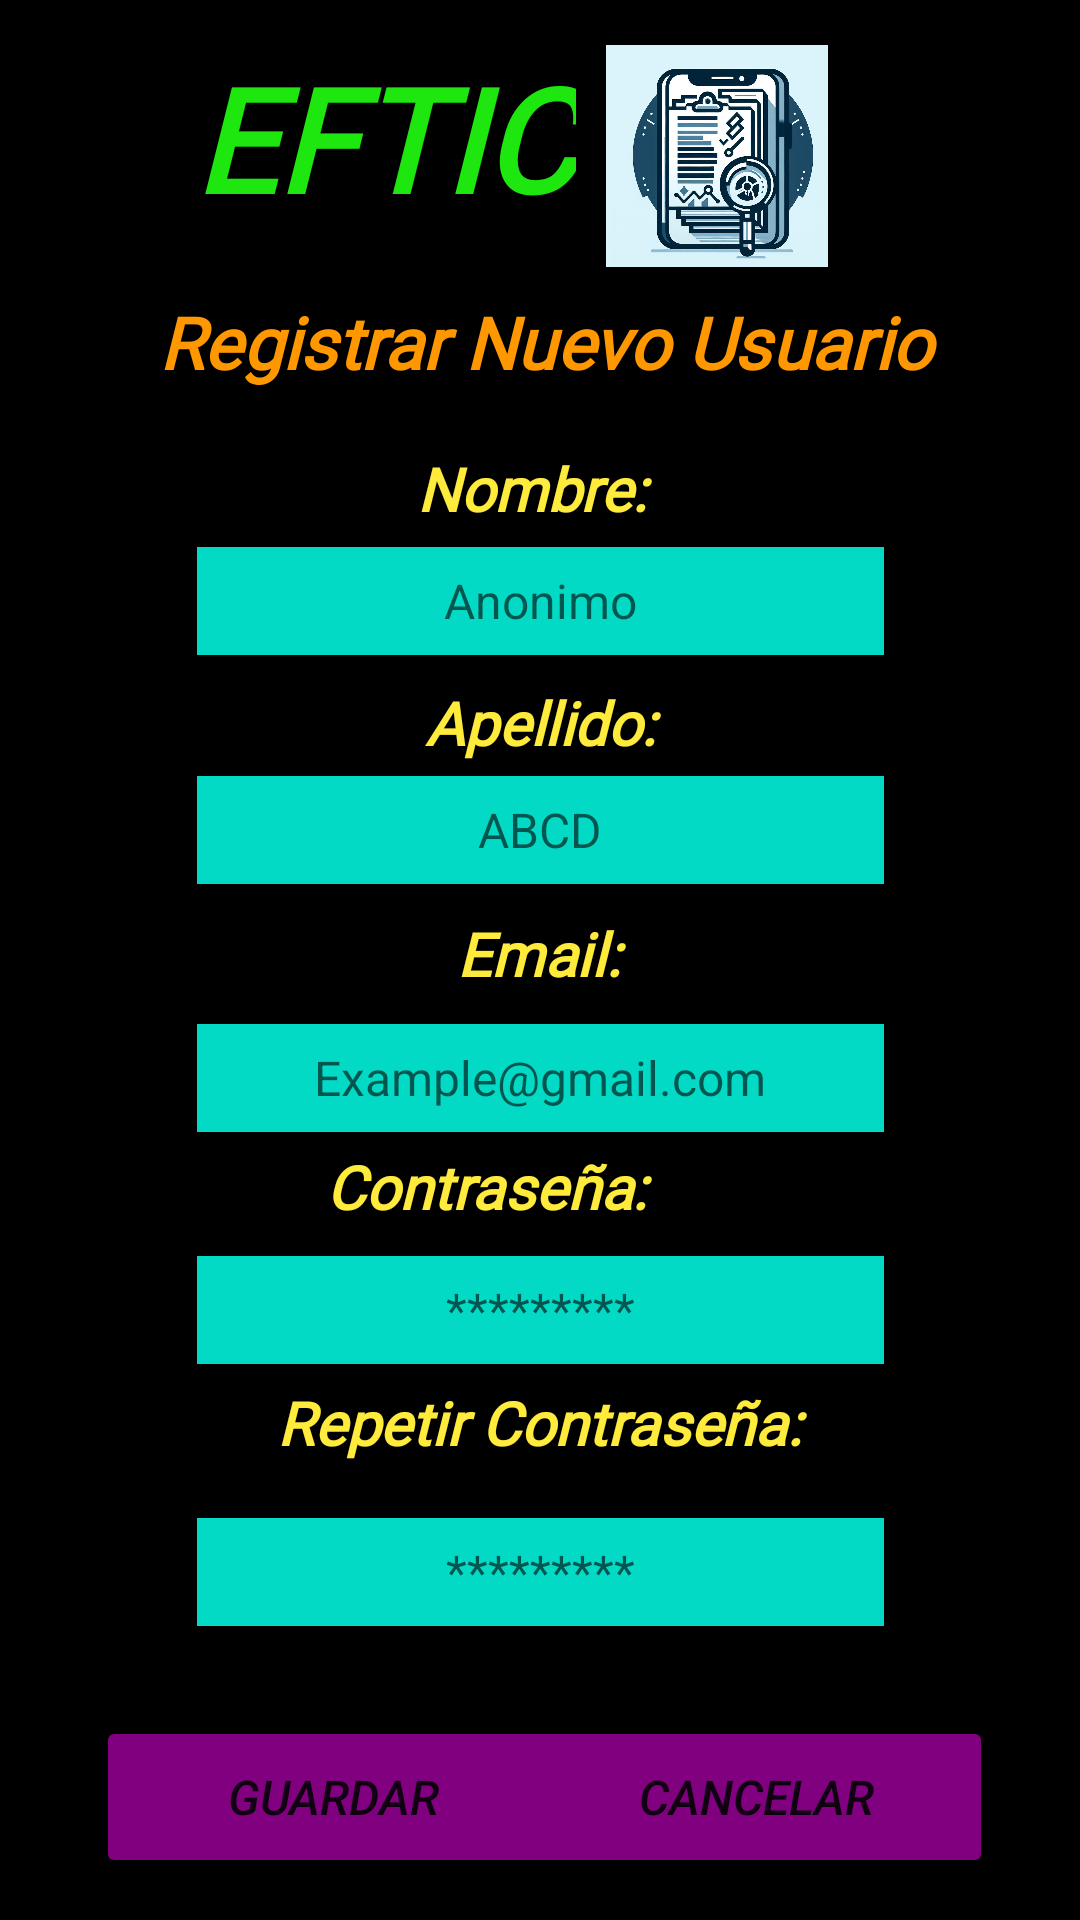

Android layout source for this screen:
<!-- AndroidManifest.xml: application theme Theme.Informe_Tecnico -->
<!-- res/layout/registerlogin_main.xml -->
<?xml version="1.0" encoding="utf-8"?>
<androidx.constraintlayout.widget.ConstraintLayout xmlns:android="http://schemas.android.com/apk/res/android"
    xmlns:app="http://schemas.android.com/apk/res-auto"
    xmlns:tools="http://schemas.android.com/tools"
    android:layout_width="match_parent"
    android:layout_height="match_parent"
    android:background="@color/black">

    <EditText
        android:id="@+id/EditTxtPasswordRepeatR"
        android:layout_width="229dp"
        android:layout_height="36dp"
        android:background="@color/design_default_color_secondary"
        android:ems="10"
        android:hint="*********"
        android:inputType="text"
        android:textAlignment="center"
        android:textSize="16sp"
        app:layout_constraintBottom_toBottomOf="parent"
        app:layout_constraintEnd_toEndOf="parent"
        app:layout_constraintStart_toStartOf="parent"
        app:layout_constraintTop_toTopOf="parent"
        app:layout_constraintVertical_bias="0.838" />

    <EditText
        android:id="@+id/EditTxtPasswordR"
        android:layout_width="229dp"
        android:layout_height="36dp"
        android:background="@color/design_default_color_secondary"
        android:ems="10"
        android:hint="*********"
        android:inputType="text"
        android:textAlignment="center"
        android:textSize="16sp"
        app:layout_constraintBottom_toBottomOf="parent"
        app:layout_constraintEnd_toEndOf="parent"
        app:layout_constraintStart_toStartOf="parent"
        app:layout_constraintTop_toTopOf="parent"
        app:layout_constraintVertical_bias="0.693" />

    <EditText
        android:id="@+id/EditTxtEmailR"
        android:layout_width="229dp"
        android:layout_height="36dp"
        android:background="@color/design_default_color_secondary"
        android:ems="10"
        android:hint="Example@gmail.com"
        android:inputType="text"
        android:textAlignment="center"
        android:textSize="16sp"
        app:layout_constraintBottom_toBottomOf="parent"
        app:layout_constraintEnd_toEndOf="parent"
        app:layout_constraintStart_toStartOf="parent"
        app:layout_constraintTop_toTopOf="parent"
        app:layout_constraintVertical_bias="0.565" />

    <EditText
        android:id="@+id/EditTxtApellido"
        android:layout_width="229dp"
        android:layout_height="36dp"
        android:background="@color/design_default_color_secondary"
        android:ems="10"
        android:hint="ABCD"
        android:inputType="text"
        android:textAlignment="center"
        android:textSize="16sp"
        app:layout_constraintBottom_toBottomOf="parent"
        app:layout_constraintEnd_toEndOf="parent"
        app:layout_constraintStart_toStartOf="parent"
        app:layout_constraintTop_toTopOf="parent"
        app:layout_constraintVertical_bias="0.428" />

    <Button
        android:id="@+id/btnGuardarUsuario"
        android:layout_width="158dp"
        android:layout_height="54dp"
        android:text="Guardar"
        android:textAlignment="center"
        android:textSize="16sp"
        android:textStyle="italic"
        android:backgroundTint="@color/morado"
        app:layout_constraintBottom_toBottomOf="parent"
        app:layout_constraintEnd_toEndOf="parent"
        app:layout_constraintHorizontal_bias="0.158"
        app:layout_constraintStart_toStartOf="parent"
        app:layout_constraintTop_toTopOf="parent"
        app:layout_constraintVertical_bias="0.976" />

    <Button
        android:id="@+id/btnCancelUsuario"
        android:layout_width="158dp"
        android:layout_height="54dp"
        android:text="Cancelar"
        android:textAlignment="center"
        android:textSize="16sp"
        android:textStyle="italic"
        android:backgroundTint="@color/morado"
        app:layout_constraintBottom_toBottomOf="parent"
        app:layout_constraintEnd_toEndOf="parent"
        app:layout_constraintHorizontal_bias="0.857"
        app:layout_constraintStart_toStartOf="parent"
        app:layout_constraintTop_toTopOf="parent"
        app:layout_constraintVertical_bias="0.976" />

    <TextView
        android:id="@+id/textView12"
        android:layout_width="252dp"
        android:layout_height="34dp"
        android:fontFamily="@font/aclonica"
        android:text="Repetir Contraseña:"
        android:textAlignment="center"
        android:textColor="#FFEB3B"
        android:textSize="20sp"
        android:textStyle="bold|italic"
        app:layout_constraintBottom_toBottomOf="parent"
        app:layout_constraintEnd_toEndOf="parent"
        app:layout_constraintHorizontal_bias="0.496"
        app:layout_constraintStart_toStartOf="parent"
        app:layout_constraintTop_toTopOf="parent"
        app:layout_constraintVertical_bias="0.76" />

    <TextView
        android:id="@+id/textView11"
        android:layout_width="123dp"
        android:layout_height="26dp"
        android:fontFamily="@font/aclonica"
        android:text="Apellido:"
        android:textAlignment="center"
        android:textColor="#FFEB3B"
        android:textSize="20sp"
        android:textStyle="bold|italic"
        app:layout_constraintBottom_toBottomOf="parent"
        app:layout_constraintEnd_toEndOf="parent"
        app:layout_constraintStart_toStartOf="parent"
        app:layout_constraintTop_toTopOf="parent"
        app:layout_constraintVertical_bias="0.37" />

    <TextView
        android:id="@+id/textView10"
        android:layout_width="117dp"
        android:layout_height="25dp"
        android:fontFamily="@font/aclonica"
        android:text="Nombre:"
        android:textAlignment="center"
        android:textColor="#FFEB3B"
        android:textSize="20sp"
        android:textStyle="bold|italic"
        app:layout_constraintBottom_toBottomOf="parent"
        app:layout_constraintEnd_toEndOf="parent"
        app:layout_constraintHorizontal_bias="0.489"
        app:layout_constraintStart_toStartOf="parent"
        app:layout_constraintTop_toTopOf="parent"
        app:layout_constraintVertical_bias="0.243" />

    <TextView
        android:id="@+id/textView8"
        android:layout_width="108dp"
        android:layout_height="30dp"
        android:fontFamily="@font/aclonica"
        android:text="Email:"
        android:textAlignment="center"
        android:textColor="#FFEB3B"
        android:textSize="20sp"
        android:textStyle="bold|italic"
        app:layout_constraintBottom_toBottomOf="parent"
        app:layout_constraintEnd_toEndOf="parent"
        app:layout_constraintHorizontal_bias="0.498"
        app:layout_constraintStart_toStartOf="parent"
        app:layout_constraintTop_toTopOf="parent"
        app:layout_constraintVertical_bias="0.499" />

    <TextView
        android:id="@+id/textView9"
        android:layout_width="142dp"
        android:layout_height="30dp"
        android:fontFamily="@font/aclonica"
        android:text="Contraseña:"
        android:textAlignment="textStart"
        android:textColor="#FFEB3B"
        android:textSize="20sp"
        android:textStyle="bold|italic"
        app:layout_constraintBottom_toBottomOf="parent"
        app:layout_constraintEnd_toEndOf="parent"
        app:layout_constraintHorizontal_bias="0.498"
        app:layout_constraintStart_toStartOf="parent"
        app:layout_constraintTop_toTopOf="parent"
        app:layout_constraintVertical_bias="0.626" />

    <ImageView
        android:id="@+id/imageView3"
        android:layout_width="74dp"
        android:layout_height="93dp"
        app:layout_constraintBottom_toBottomOf="parent"
        app:layout_constraintEnd_toEndOf="parent"
        app:layout_constraintHorizontal_bias="0.706"
        app:layout_constraintStart_toStartOf="parent"
        app:layout_constraintTop_toTopOf="parent"
        app:layout_constraintVertical_bias="0.01"
        app:srcCompat="@drawable/icono" />

    <TextView
        android:id="@+id/textView6"
        android:layout_width="wrap_content"
        android:layout_height="wrap_content"
        android:fontFamily="@font/aclonica"
        android:text="EFTIC"
        android:textColor="#1DE70F"
        android:textSize="48sp"
        android:textStyle="bold|italic"
        app:layout_constraintBottom_toBottomOf="parent"
        app:layout_constraintEnd_toEndOf="parent"
        app:layout_constraintHorizontal_bias="0.278"
        app:layout_constraintStart_toStartOf="parent"
        app:layout_constraintTop_toTopOf="parent"
        app:layout_constraintVertical_bias="0.024" />

    <TextView
        android:id="@+id/textView7"
        android:layout_width="330dp"
        android:layout_height="37dp"
        android:fontFamily="@font/aclonica"
        android:text="Registrar Nuevo Usuario"
        android:textAlignment="center"
        android:textColor="#FF9800"
        android:textSize="24sp"
        android:textStyle="bold|italic"
        app:layout_constraintBottom_toBottomOf="parent"
        app:layout_constraintEnd_toEndOf="parent"
        app:layout_constraintHorizontal_bias="0.555"
        app:layout_constraintStart_toStartOf="parent"
        app:layout_constraintTop_toTopOf="parent"
        app:layout_constraintVertical_bias="0.162" />

    <EditText
        android:id="@+id/EditTxtNombre"
        android:layout_width="229dp"
        android:layout_height="36dp"
        android:background="@color/design_default_color_secondary"
        android:ems="10"
        android:hint="Anonimo"
        android:inputType="text"
        android:textAlignment="center"
        android:textSize="16sp"
        app:layout_constraintBottom_toBottomOf="parent"
        app:layout_constraintEnd_toEndOf="parent"
        app:layout_constraintStart_toStartOf="parent"
        app:layout_constraintTop_toTopOf="parent"
        app:layout_constraintVertical_bias="0.302" />
</androidx.constraintlayout.widget.ConstraintLayout>
<!-- resources referenced by this layout -->
<resources>
  <color name="black">#FF000000</color>
  <color name="morado">#800080</color>
  <!-- drawable icono: jpeg bitmap (drawable, 135148 bytes) -->
  <style name="Theme.Informe_Tecnico" parent="Theme.MaterialComponents.DayNight.DarkActionBar">
          
          <item name="colorPrimary">@color/purple_500</item>
          <item name="colorPrimaryVariant">@color/purple_700</item>
          <item name="colorOnPrimary">@color/white</item>
          
          <item name="colorSecondary">@color/teal_200</item>
          <item name="colorSecondaryVariant">@color/teal_700</item>
          <item name="colorOnSecondary">@color/black</item>
          
          <item name="android:statusBarColor">?attr/colorPrimaryVariant</item>
          
      </style>
  <color name="purple_500">#FF6200EE</color>
  <color name="purple_700">#FF3700B3</color>
  <color name="white">#FFFFFFFF</color>
  <color name="teal_200">#FF03DAC5</color>
  <color name="teal_700">#FF018786</color>
</resources>
